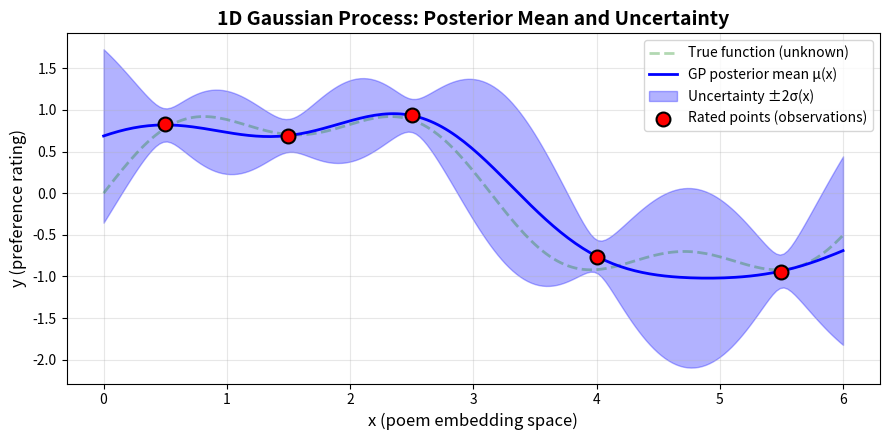

The script that saved this image: (Note: this script raises an exception after producing the figure.)
"""
Create a simple 1D GP example showing posterior mean and uncertainty.

This generates a figure for the presentation slides showing:
- Training points (dots)
- Posterior mean (solid line)
- Uncertainty band (shaded region)
"""

import numpy as np
import matplotlib.pyplot as plt
from scipy.spatial.distance import cdist

def rbf_kernel(X1, X2, length_scale=1.0, variance=1.0):
    """RBF kernel function."""
    dists = cdist(X1, X2, metric='sqeuclidean')
    return variance * np.exp(-dists / (2 * length_scale**2))

def gp_posterior(X_train, y_train, X_test, length_scale=1.0, variance=1.0, noise=0.1):
    """Compute GP posterior mean and variance."""
    # Kernel matrices
    K_train = rbf_kernel(X_train, X_train, length_scale, variance) + noise**2 * np.eye(len(X_train))
    K_test_train = rbf_kernel(X_test, X_train, length_scale, variance)
    K_test = rbf_kernel(X_test, X_test, length_scale, variance)

    # Posterior mean
    K_inv_y = np.linalg.solve(K_train, y_train)
    mean = K_test_train @ K_inv_y

    # Posterior variance
    v = np.linalg.solve(K_train, K_test_train.T)
    var = np.diag(K_test) - np.sum(v * K_test_train.T, axis=0)
    std = np.sqrt(np.maximum(var, 0))

    return mean, std

def main():
    np.random.seed(42)

    # True function (unknown to GP)
    def true_function(x):
        return np.sin(x) + 0.3 * np.sin(3*x)

    # Training data (sparse, noisy observations)
    X_train = np.array([[0.5], [1.5], [2.5], [4.0], [5.5]])
    y_train = true_function(X_train[:, 0]) + 0.1 * np.random.randn(len(X_train))

    # Test points (dense for visualization)
    X_test = np.linspace(0, 6, 200).reshape(-1, 1)

    # Compute posterior
    mean, std = gp_posterior(X_train, y_train, X_test, length_scale=0.8, variance=1.0, noise=0.1)

    # Plot
    plt.figure(figsize=(9, 4.5))

    # True function (for comparison)
    plt.plot(X_test, true_function(X_test[:, 0]), 'g--', alpha=0.3, label='True function (unknown)', linewidth=2)

    # Posterior mean
    plt.plot(X_test, mean, 'b-', label='GP posterior mean μ(x)', linewidth=2)

    # Uncertainty band (±2σ)
    plt.fill_between(X_test[:, 0], mean - 2*std, mean + 2*std, alpha=0.3, color='blue', label='Uncertainty ±2σ(x)')

    # Training points
    plt.scatter(X_train[:, 0], y_train, c='red', s=100, zorder=5, label='Rated points (observations)', edgecolors='black', linewidths=1.5)

    plt.xlabel('x (poem embedding space)', fontsize=12)
    plt.ylabel('y (preference rating)', fontsize=12)
    plt.title('1D Gaussian Process: Posterior Mean and Uncertainty', fontsize=14, fontweight='bold')
    plt.legend(loc='upper right', fontsize=10)
    plt.grid(alpha=0.3)
    plt.tight_layout()

    # Save
    output_path = '../figures/gp_1d_example.png'
    plt.savefig(output_path, dpi=150, bbox_inches='tight')
    print(f"✓ Saved to {output_path}")

    # Also save PDF for slides
    output_pdf = '../figures/gp_1d_example.pdf'
    plt.savefig(output_pdf, bbox_inches='tight')
    print(f"✓ Saved to {output_pdf}")

if __name__ == '__main__':
    main()
